Run: headless pygame with SDL's dummy video driver; simulated clock (each Clock.tick advances the game by its frame time, no real sleeping); random seed 0; keys injected as events and as key.get_pressed() state; no mouse input.
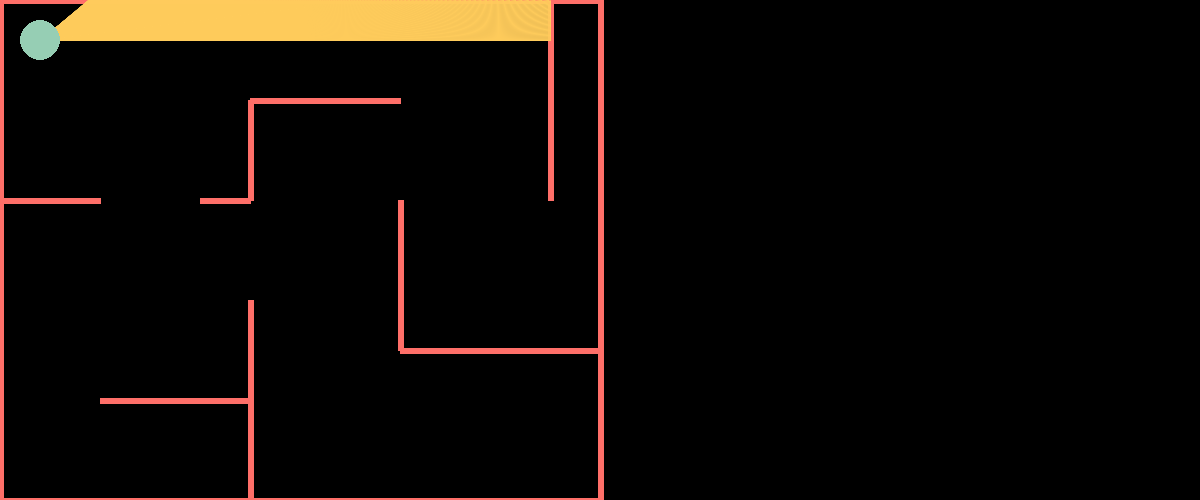
Frame 1 of 4 · flips 1–60 · no input
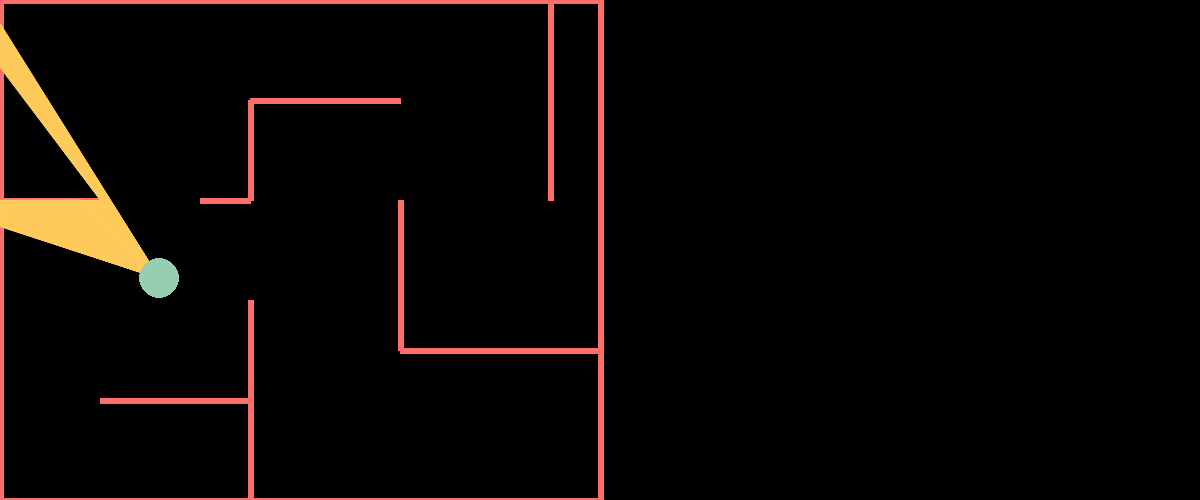
Frame 2 of 4 · flips 61–180 · tapped SPACE, RETURN · held RIGHT (→), D
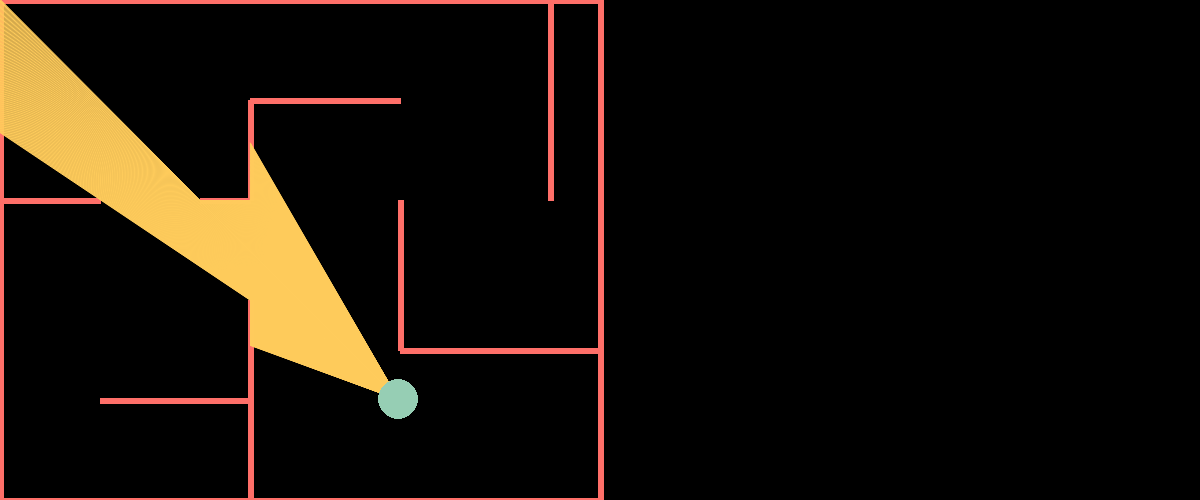
Frame 3 of 4 · flips 181–300 · held DOWN (↓), S
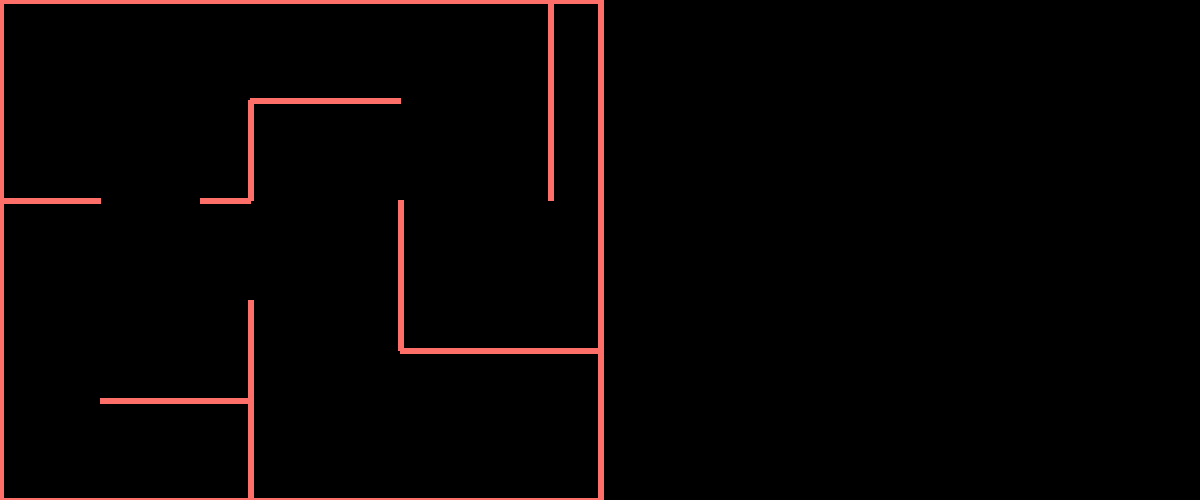
Frame 4 of 4 · flips 301–420 · held LEFT (←), A, UP (↑), W

The pygame program that drew these frames:

import pygame
import math
import random
pygame.init()  # Always initialize pygame


def dist(p1, p2):
    """To calculate euclidean distance between two points"""
    distance = ((p1[0] - p2[0])**2 + (p1[1] - p2[1])**2)**0.5
    return distance


class Source:
    """This is our camera which emits rays"""
    def __init__(self, source, start_angle):
        self.source = source
        self.rays = []
        for angle in range(640):
            # print(math.radians(angle * 1))
            self.rays.append(Ray(self.source, start_angle + math.radians(90) + math.radians(angle * 0.125 * 0.5)))

    def illuminate(self, s, walls):
        view = []
        for ray in self.rays:
            view.append(ray.cast(walls))
            ray.show(s)
        return view


# First making a class boundary
class Boundary:
    """Making a boundary by specifying the end points"""
    def __init__(self, p1, p2):
        self.p1 = p1
        self.p2 = p2

    def show(self, s):
        """Displays the boundary, takes screen as an input on which it will display the boundary"""
        pygame.draw.line(s, pygame.Color(255, 111, 105), self.p1, self.p2, 6)


# Make a class ray
class Ray:
    def __init__(self, origin, angle):
        self.p0 = origin
        self.p = []
        self.p.append(self.p0[0] + math.sin(angle) * 25)
        self.p.append(self.p0[1] + math.cos(angle) * 25)

    def show(self, s):
        """Displays the boundary, takes screen as an input on which it will display the boundary"""
        pygame.draw.aaline(s, (255,204,92), self.p0, self.p, 1)

    def cast(self, walls):
        min_dist = float('inf')
        for wall in walls:
            x1 = wall.p1[0]
            y1 = wall.p1[1]
            x2 = wall.p2[0]
            y2 = wall.p2[1]

            x3 = self.p0[0]
            y3 = self.p0[1]
            x4 = self.p[0]
            y4 = self.p[1]

            den = (x1 - x2) * (y3 - y4) - (y1 - y2) * (x3 - x4)
            if den != 0:
                t = ((x1 - x3) * (y3 - y4) - (y1 - y3) * (x3 - x4)) / den
                u = -((x1 - x2) * (y1 - y3) - (y1 - y2) * (x1 - x3)) / den
                if 0 < t < 1 and u > 0:
                    temp_pt = [x1 + t * (x2 - x1), y1 + t * (y2 - y1)]
                    if dist(self.p0, temp_pt) < min_dist:
                        min_dist = dist(self.p0, temp_pt)
                        self.p = temp_pt
        return dist(self.p0, self.p)


# Step 1 - Create a screen
scene_h = 500
scene_w = 600
screen = pygame.display.set_mode((scene_w * 2, scene_h))
pygame.display.set_caption('Rendering 2D Raycasting')
# Making a clock instance in oygame
clock = pygame.time.Clock()

# Making the walls - b1
walls = []
# Creating custom walls
walls.append(Boundary((0, 0), (scene_w, 0)))
walls.append(Boundary((0, scene_h), (scene_w, scene_h)))
walls.append(Boundary((scene_w, 0), (scene_w, scene_h)))
walls.append(Boundary((0, 0), (0, scene_h)))
walls.append(Boundary((0, 200), (100, 200)))
walls.append(Boundary((200, 200), (250, 200)))
walls.append(Boundary((250, 100), (250, 200)))
walls.append(Boundary((250, 100), (400, 100)))
walls.append(Boundary((550, 0), (550, 200)))
walls.append(Boundary((400, 200), (400, 350)))
walls.append(Boundary((400, 350), (600, 350)))
walls.append(Boundary((250, 300), (250, 500)))
walls.append(Boundary((250, 400), (100, 400)))

angle = 0
ang = 0
x = 0
y = 0
x_i = 40
y_i = 40

# This loop is the main loop
run = True
while run:
    # To give the screen a specific color
    screen.fill((0, 0, 0))
    # Display the walls
    for wall in walls:
        wall.show(screen)
    # Making the source
    s1 = Source([x_i, y_i], angle)
    # Length of rays are stored in list views
    views = s1.illuminate(screen, walls)
    # To display the pov of camera
    left = 1200
    top = max(views)
    down = min(views)
    for view in views:
        v1 = math.sqrt(scene_w ** 2 + scene_h ** 2)
        # Calculate distance to the segment as a proportion of the world size
        distance = view / v1
        # Use the inverse square law to calculate brightness
        brightness = 0.03 / distance ** 2
        # Correct for gamma and stop invalid (>255) colors
        brightness = min(1, brightness ** (1 / 2.2))
        color = [brightness * u for u in (255, 111, 105)]

        left = left - scene_w / len(views)
        height = 100 / distance
        pygame.draw.rect(screen, color, (left, scene_h / 2 - height / 2, scene_w / len(views), height))


    pygame.draw.circle(screen, 	(150,206,180), (x_i, y_i), 20)
    face = angle + math.radians(20)
    # This quits the pygame interface when we click X
    # pygame.event.get() returns all the events happening on that particular frame - clicks, pointers, keypress etc.
    for event in pygame.event.get():
        # pygame.QUIT corresponds to the user clicking the X
        if event.type == pygame.QUIT:
            run = False
        elif event.type == pygame.KEYDOWN:
            if event.key == pygame.K_RIGHT:
                ang = - math.radians(2)
            if event.key == pygame.K_LEFT:
                ang = math.radians(2)
            if event.key == pygame.K_d:
                face = face + math.radians(90)
                x = - int(3 * math.cos(face))
                y = int(3 * math.sin(face))
            if event.key == pygame.K_a:
                face = face + math.radians(90)
                x = int(3 * math.cos(face))
                y = - int(3 * math.sin(face))
            if event.key == pygame.K_w:
                x = int(3 * math.cos(face))
                y = - int(3 * math.sin(face))
            if event.key == pygame.K_s:
                x = - int(3 * math.cos(face))
                y = int(3 * math.sin(face))

        elif event.type == pygame.KEYUP:
            if event.key == pygame.K_d or event.key == pygame.K_a or event.key == pygame.K_w or event.key == pygame.K_s:
                x = 0
                y = 0
            elif event.key == pygame.K_LEFT or event.key == pygame.K_RIGHT:
                ang = 0

    x_i = x_i + x
    y_i = y_i + y
    angle = angle + ang
    # FPS = 120
    clock.tick(150)
    pygame.display.update()
